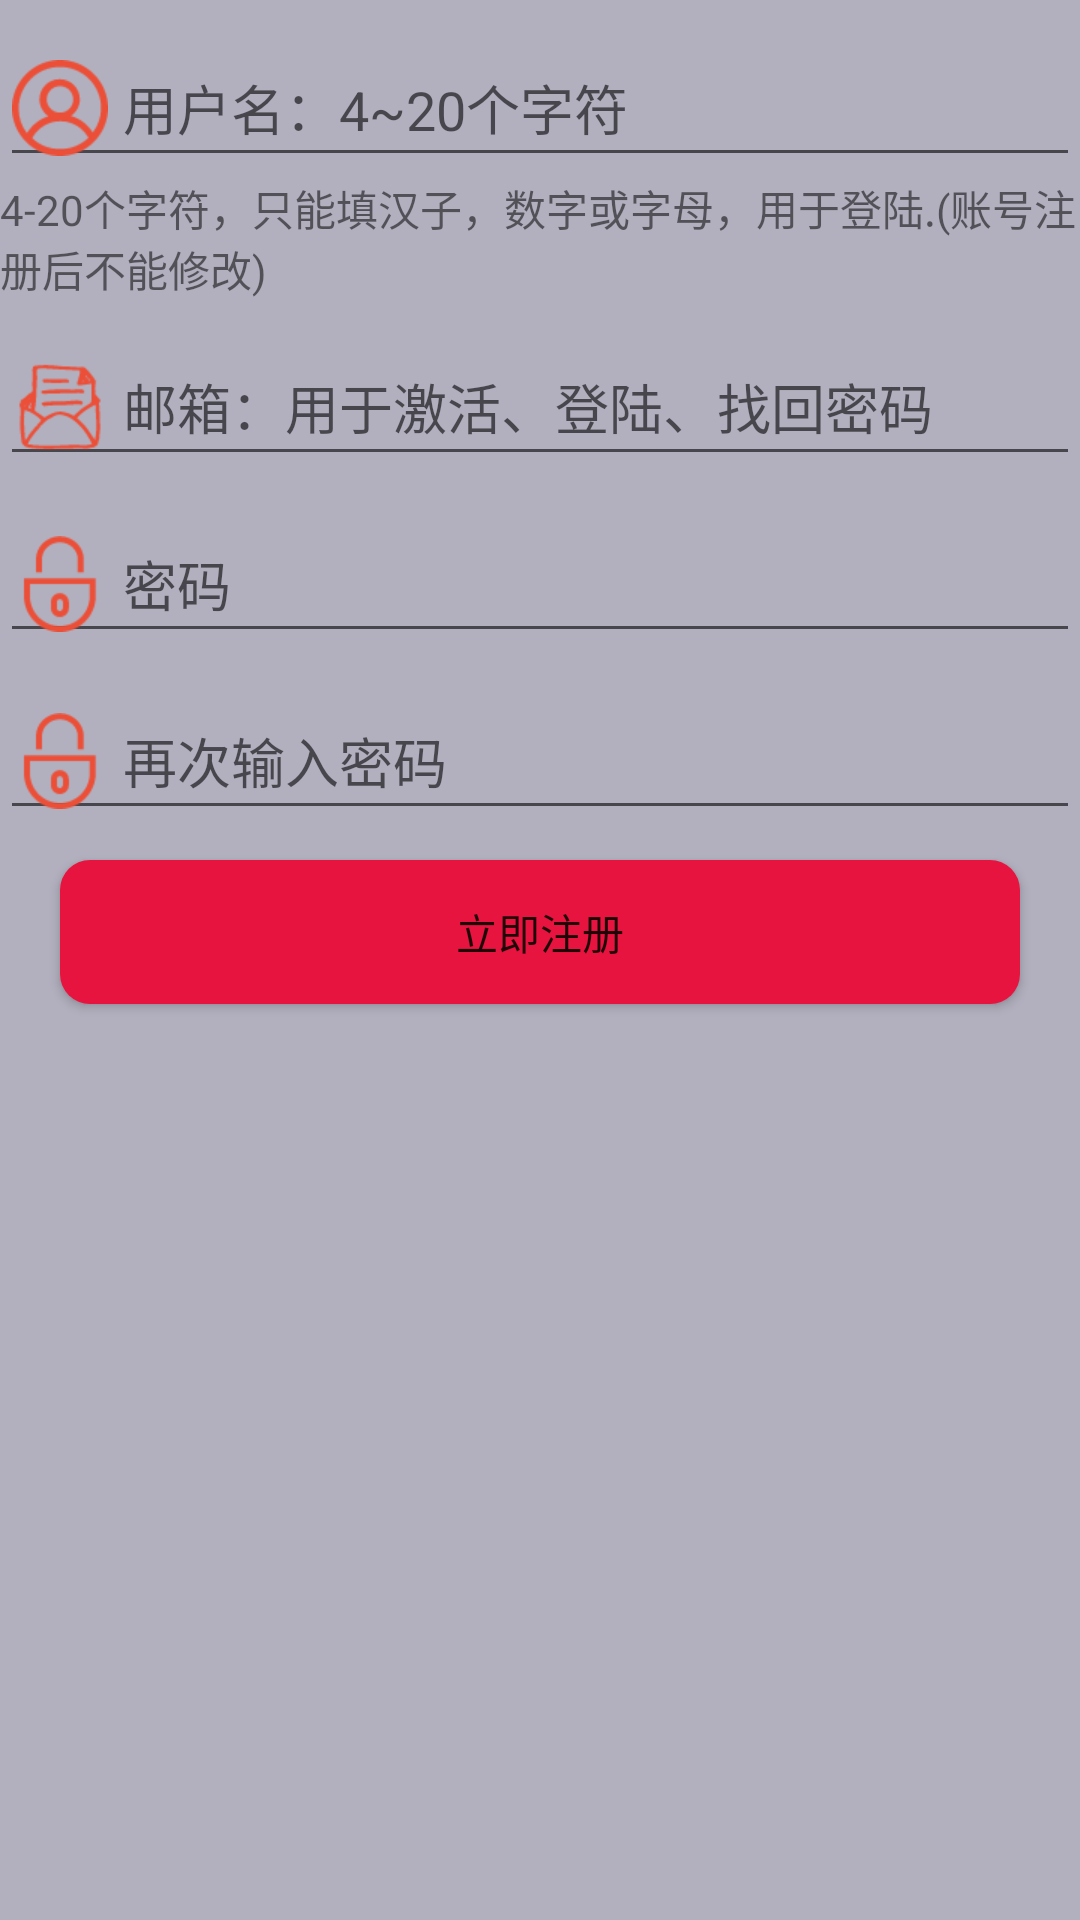

Reconstruct the res/layout file that produces this screen, plus the resources it refers to.
<!-- AndroidManifest.xml: application theme AppTheme -->
<!-- res/layout/register_layout.xml -->
<?xml version="1.0" encoding="utf-8"?>
<LinearLayout xmlns:android="http://schemas.android.com/apk/res/android"
    android:layout_width="match_parent"
    android:layout_height="match_parent"
    android:background="@color/popwindow"
    android:orientation="vertical">

    <EditText
        android:id="@+id/registName"
        android:layout_width="match_parent"
        android:layout_height="wrap_content"
        android:drawableLeft="@mipmap/username"
        android:drawablePadding="5dp"
        android:hint="用户名：4~20个字符"
        android:paddingTop="20dp" />

    <TextView
        android:layout_width="match_parent"
        android:layout_height="wrap_content"
        android:text="@string/regiterhint" />

    <EditText
        android:inputType="textEmailAddress"
        android:id="@+id/registerEmail"
        android:layout_width="match_parent"
        android:layout_height="wrap_content"
        android:drawableLeft="@mipmap/msg"
        android:drawablePadding="5dp"
        android:hint="邮箱：用于激活、登陆、找回密码"
        android:paddingTop="20dp" />

    <EditText
        android:inputType="textPassword"
        android:id="@+id/registerPwd"
        android:layout_width="match_parent"
        android:layout_height="wrap_content"
        android:drawableLeft="@mipmap/pwd"
        android:drawablePadding="5dp"
        android:hint="密码"
        android:paddingTop="20dp" />

    <EditText
        android:inputType="textPassword"
        android:id="@+id/registerConfirm"
        android:layout_width="match_parent"
        android:layout_height="wrap_content"
        android:drawableLeft="@mipmap/pwd"
        android:drawablePadding="5dp"
        android:hint="再次输入密码"
        android:paddingTop="20dp" />

    <Button
        style="@style/MatchButton"
        android:layout_marginBottom="20dp"
        android:layout_marginTop="10dp"
        android:onClick="confirmRegister"
        android:text="立即注册" />

</LinearLayout>
<!-- resources referenced by this layout -->
<resources>
  <color name="popwindow">#b2b0be</color>
  <!-- mipmap msg: png bitmap (mipmap-xhdpi, 2029 bytes) -->
  <!-- mipmap pwd: png bitmap (mipmap-xhdpi, 1492 bytes) -->
  <!-- mipmap username: png bitmap (mipmap-xhdpi, 2207 bytes) -->
  <string name="regiterhint">4-20个字符，只能填汉子，数字或字母，用于登陆.(账号注册后不能修改)</string>
  <style name="MatchButton">
          <item name="android:background">@drawable/btnshape</item>
          <item name="android:layout_marginRight">20dp</item>
          <item name="android:layout_marginLeft">20dp</item>
          <item name="android:layout_marginTop">10dp</item>
          <item name="android:layout_height">wrap_content</item>
          <item name="android:layout_width">match_parent</item>
      </style>
  <style name="AppTheme" parent="Theme.AppCompat.Light.DarkActionBar">
          
          <item name="colorPrimary">@color/colorPrimary</item>
          <item name="colorPrimaryDark">@color/colorPrimaryDark</item>
          <item name="colorAccent">@color/colorAccent</item>
          <item name="windowActionBar">false</item>
          <item name="windowNoTitle">true</item>
      </style>
  <!-- drawable btnshape (drawable) -->
  <?xml version="1.0" encoding="utf-8"?>
  <shape xmlns:android="http://schemas.android.com/apk/res/android"
      android:shape="rectangle">
      <solid android:color="@color/RedColor"/>
      <corners android:radius="10dp"/>
  
  </shape>
  <color name="colorPrimary">#3F51B5</color>
  <color name="colorPrimaryDark">#303F9F</color>
  <color name="colorAccent">#FF4081</color>
  <color name="RedColor">#e6143e</color>
</resources>
